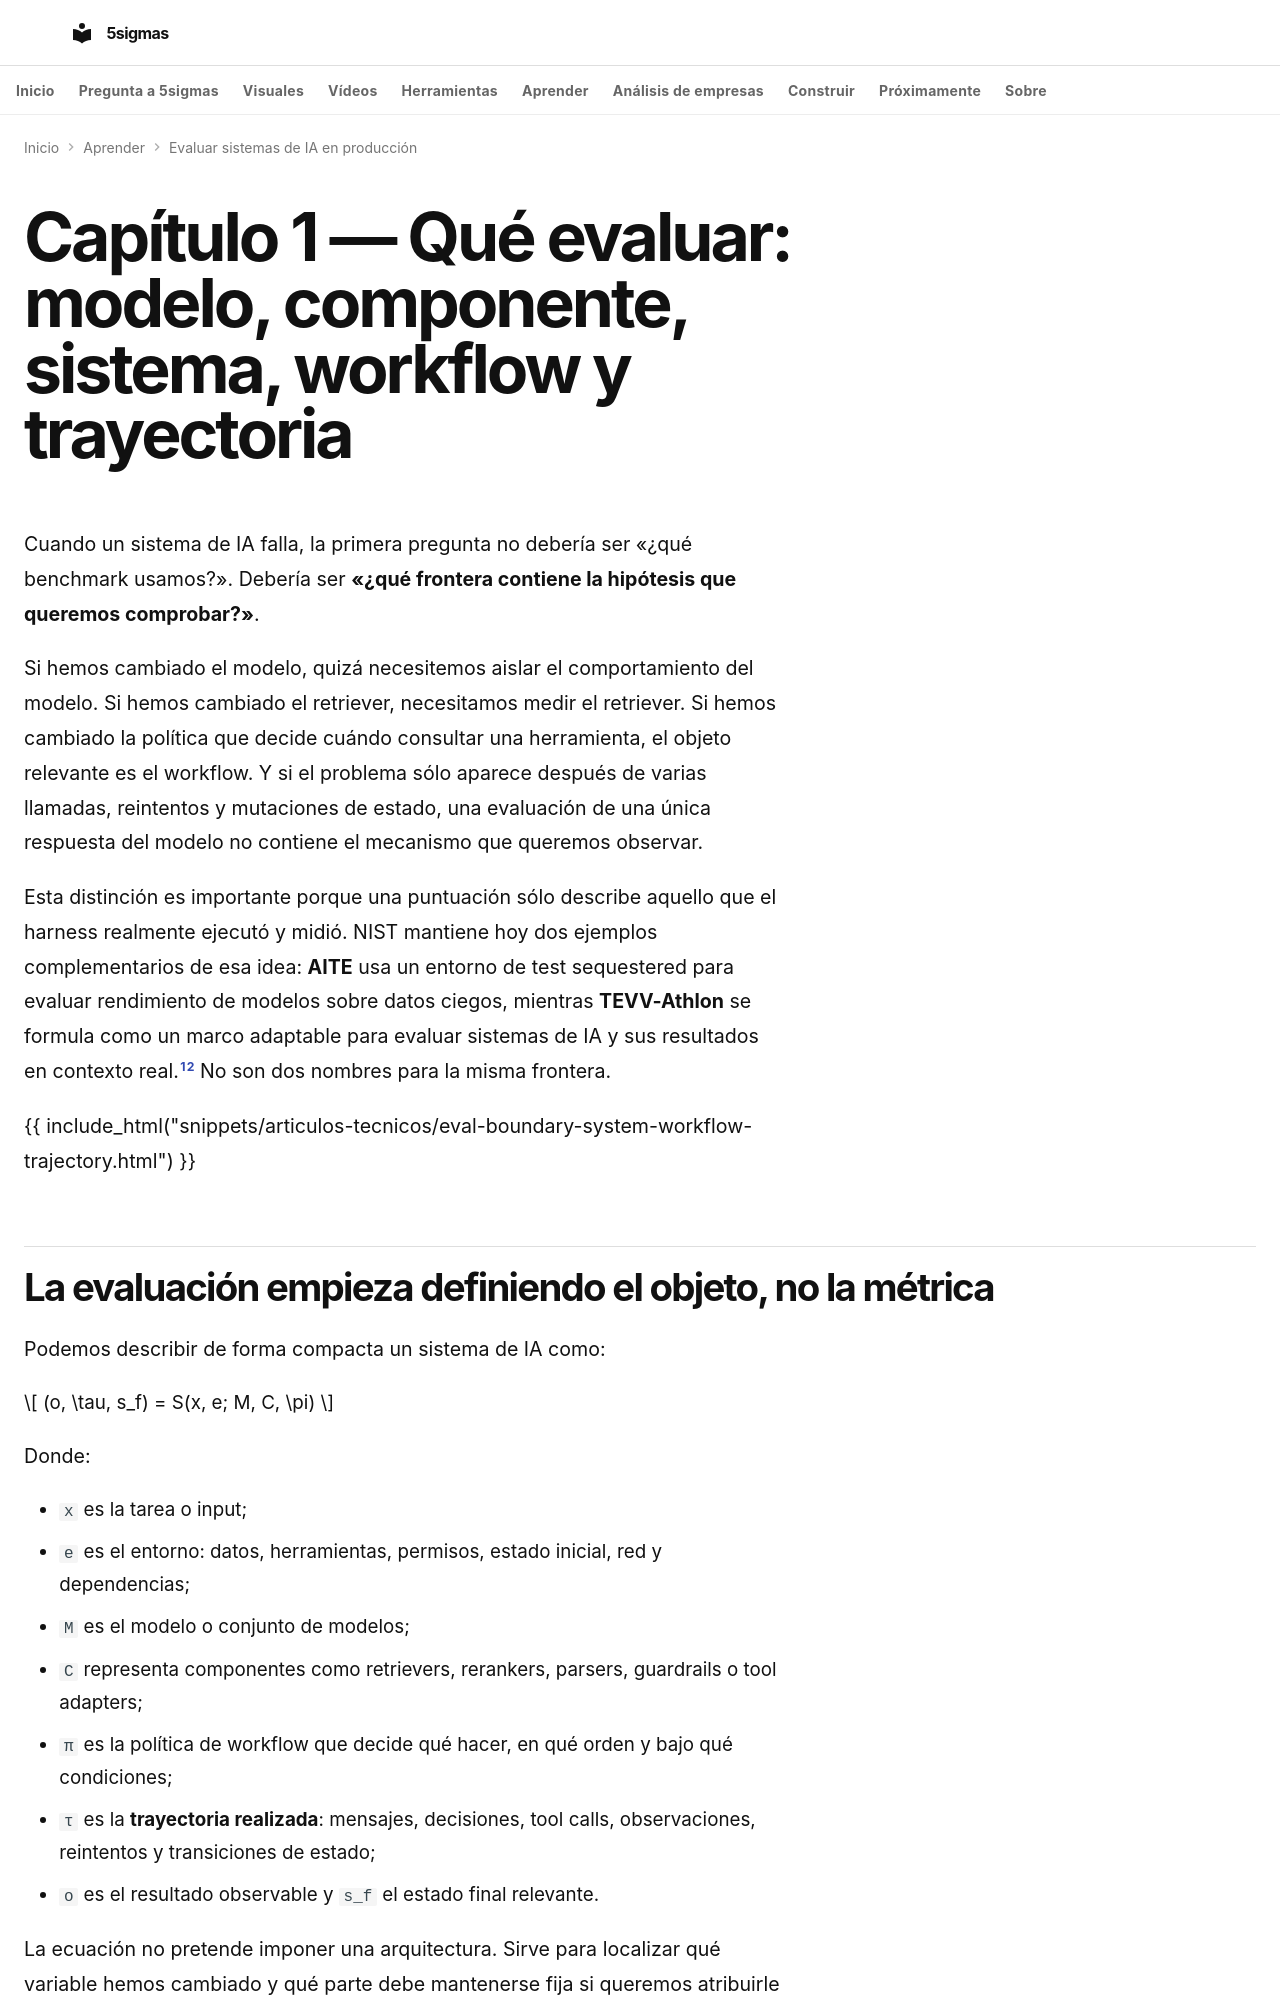

repository: fjmmontiel/5sigmas · page: series/evaluating-ai-systems-production/01-que-evaluar-modelo-componente-sistema-workflow-trayectoria/index.html · generator: mkdocs

---
title: 'Qué evaluar: modelo, componente, sistema, workflow y trayectoria'
description: Cómo elegir la frontera correcta de evaluación en sistemas de IA, separar
  diagnóstico local de evidencia end-to-end y evitar atribuir al modelo fallos o mejoras
  que pertenecen al workflow, a componentes o al sistema completo.
date: 2026-09-12
date_modified: 2026-09-12
keywords: evaluación de sistemas de IA, evals, model eval, component eval, system
  eval, workflow eval, trajectory eval, agent evals, trace grading
tags:
- IA
- Evaluación
- Agentes
- Producción
- Reliability
video: 01-que-evaluar-modelo-componente-sistema-workflow-trayectoria.mp4
video_poster: 01-que-evaluar-modelo-componente-sistema-workflow-trayectoria.jpg
video_title: Qué estamos evaluando
video_summary: Una prueba amplia comprueba la tarea, las políticas y los efectos reales.
  Conserva versiones, casos y protocolo para poder comparar.
video_duration: PT2M12S
video_captions: 01-que-evaluar-modelo-componente-sistema-workflow-trayectoria-visual-text.vtt
video_transcript: 01-que-evaluar-modelo-componente-sistema-workflow-trayectoria-transcript.html
video_chapters:
- name: La respuesta no es el resultado.
  start: 0
  end: 22
- name: Aísla el cambio. Evalúa el modelo.
  start: 22
  end: 44
- name: Falta la evidencia. No cambies todo.
  start: 44
  end: 66
- name: El workflow decide qué puede ocurrir.
  start: 66
  end: 88
- name: La trayectoria muestra qué ocurrió.
  start: 88
  end: 110
- name: Diagnostica en pequeño. Confirma en el sistema.
  start: 110
  end: 132
---
